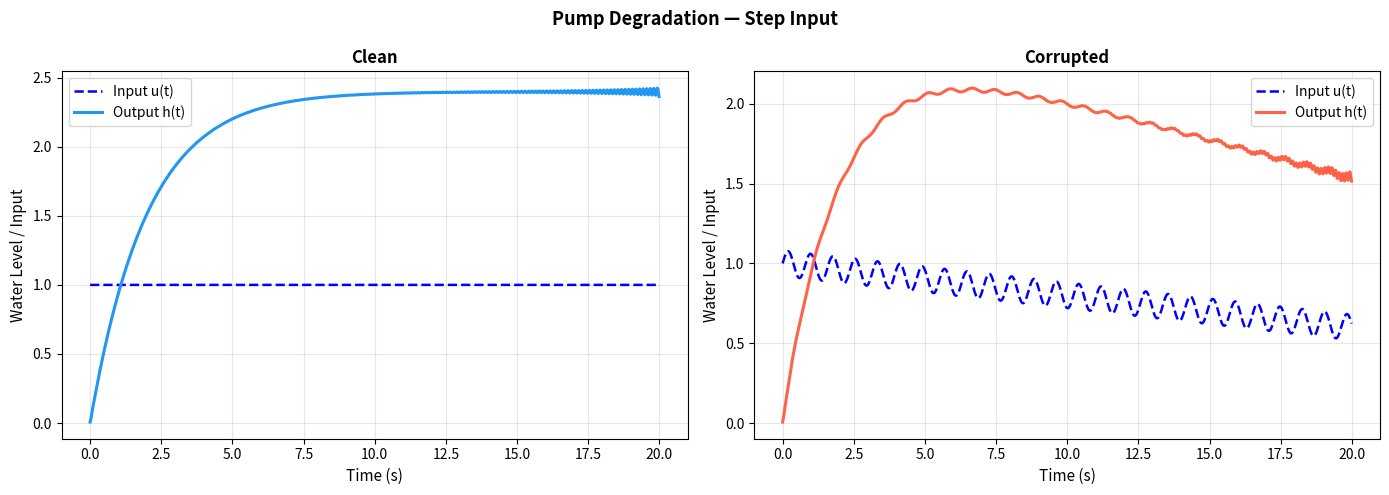
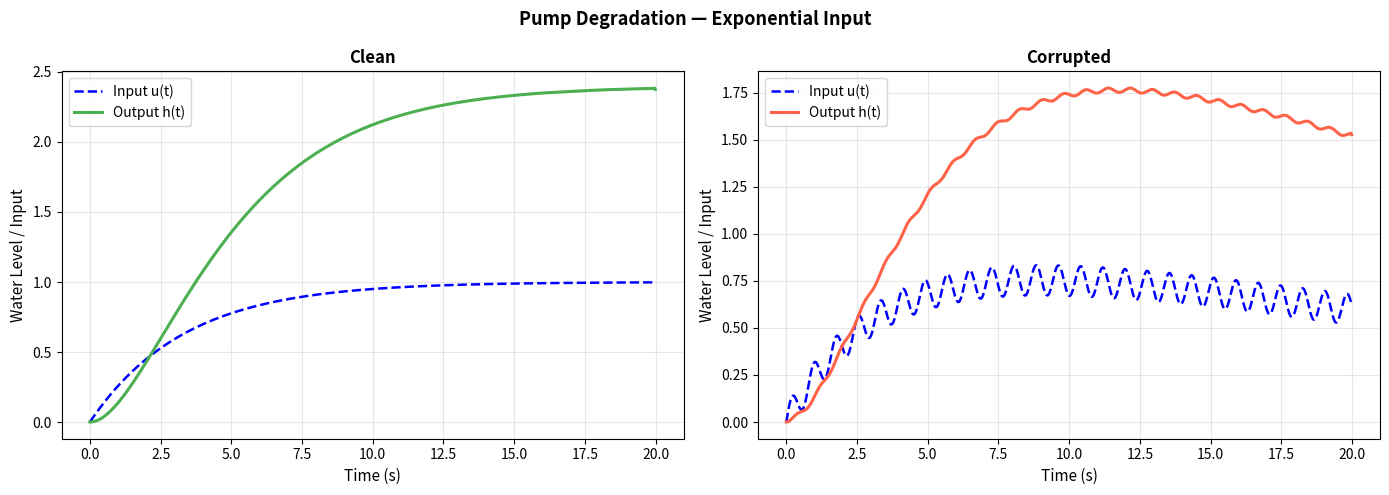

These charts were generated, in order, by the following Python code:
import numpy as np
import matplotlib.pyplot as plt

class SmartIrrigation:
    def __init__(self, a=0.5, b=1.0, t_max=20, dt=0.01):
        self.a=a
        self.b=b
        self.t_max=t_max
        self.dt=dt
        self.t=np.arange(0,self.t_max,self.dt)

    def u_step(self):
        return np.ones_like(self.t)
    def u_ramp(self):
        return self.t*0.1
    def u_sin(self):
        return np.sin(0.5*self.t)
    def u_exponential(self): 
        return 1- np.exp(-0.3*self.t)
    def u_pulse(self):
        u=np.zeros_like(self.t)
        u[self.t<5]=1
        return u

    def laplace_transform(self, f, s):
        exp_term=np.exp(-s*self.t)
        return np.trapezoid(f*exp_term,self.t)

    def inverse_laplace(self, s_list, F_s_values):
        W=np.max(np.imag(s_list))
        N=len(s_list)
        d_omega=2*W/N
        h_vals=[]
        for t in self.t:
            exp_term= np.exp(s_list*t)
            summ=np.sum(F_s_values*exp_term)
            h_t=(d_omega/(2*np.pi))*np.real(summ)
            h_vals.append(h_t)
        return np.array(h_vals)  #h(t)
    

    def H_s(self, s, U_s):
        return (self.b/(s+self.a))*U_s
    
    
    
    
    def u_error_A(self, u):
        corrupt= 0.08*np.sin(8*self.t) - 0.02*self.t
        return u+corrupt
    
    
    
    
    
    def steady_state(self, h):
        """Mean of last 5% of signal."""
        return np.mean(h[int(0.95 * len(h)) :])

    def time_constant(self, h):
        """Time to first reach 63.2% of steady-state."""
        h_ss=self.steady_state(h)
        idx=np.where(h>=0.632*h_ss)[0]
        return self.t[idx[0]] if len(idx) else np.nan

    def rise_time(self, h):
        """Time to go from 10% to 90% of steady-state."""
        h_ss = self.steady_state(h)
        idx_10 = np.where(h >= 0.1 * h_ss)[0]
        idx_90 = np.where(h >= 0.9 * h_ss)[0]
        if len(idx_10) and len(idx_90):
            return self.t[idx_90[0]] - self.t[idx_10[0]]
        return np.nan

    def settling_time(self, h):
        """Time after which h(t) stays permanently within ±2% of h_ss."""
        h_ss = self.steady_state(h)
        lower, upper = 0.98 * h_ss, 1.02 * h_ss
        for i in range(len(h) - 1, -1, -1):
            if h[i] < lower or h[i] > upper:
                return self.t[i + 1] if i + 1 < len(self.t) else self.t[-1]
        return self.t[0]

    def overshoot(self, h):
        """Percentage overshoot: (h_max - h_ss) / h_ss * 100."""
        h_ss = self.steady_state(h)
        h_max = np.max(h)
        if h_max <= h_ss:
            return 0.0
        return ((h_max - h_ss) / h_ss) * 100

    def compute_metrics(self, h):
       
        return {
            "steady_state":  self.steady_state(h),
            "time_constant": self.time_constant(h),
            "rise_time":     self.rise_time(h),
            "settling_time": self.settling_time(h),
            "overshoot_%":   self.overshoot(h),
            "ISE" : self.ISE(h),
            "E" : self.E(h),
        }

    def euler_simulate(self, u):
        """
        Euler method for dh/dt = -a*h(t) + b*u(t)
        h[n+1] = h[n] + dt * (-a*h[n] + b*u[n])
        """
        h = np.zeros_like(self.t)
        for n in range(len(self.t) - 1):
            dhdt = -self.a * h[n] + self.b * u[n]
            h[n + 1] = h[n] + self.dt * dhdt
        return h
    
    
    
    
    
    def ISE (self,h):
        h_ss=self.steady_state(h)
        term= (h_ss - h)**2
        return np.trapezoid(term,self.t)
    
    def E(self,h):
        return np.trapezoid(h**2,self.t)
        
        
        





    


system = SmartIrrigation(a=0.5, b=1.2, t_max=20, dt=0.01)

inputs = {
    "Step Input":        system.u_step(),
    "Exponential Input": system.u_exponential(),
}


c = 0.4
W = 50.0
N = 1000
w=np.linspace(-W,W,N)
s_list = c+ 1j *w

colors = ['#2196F3', '#4CAF50', '#FF5722', '#9C27B0', '#FF9800']

for idx, (name, u) in enumerate(inputs.items()):
    print(f"Processing: {name}...")

    # --- Laplace --- set these values
    U_s_vals = np.array([system.laplace_transform(u, s) for s in s_list])
    H_s_vals = system.H_s(s_list, U_s_vals)
    h_laplace = system.inverse_laplace(s_list, H_s_vals)
    print(f"\n  ► {name}")
    metrics = system.compute_metrics(h_laplace)
    for k, v in metrics.items():
        print(f"      {k.replace('_',' ').title():<22}: {v}")
        
        
        
        

    # --- corrupt ---
    uc=system.u_error_A(u)
    
    U_s_vals = np.array([system.laplace_transform(uc, s) for s in s_list])
    H_s_vals = system.H_s(s_list, U_s_vals)
    h_laplacec = system.inverse_laplace(s_list, H_s_vals)
    print(f"\n  ► {name} Corrupted")
    metrics = system.compute_metrics(h_laplacec)
    for k, v in metrics.items():
        print(f"      {k.replace('_',' ').title():<22}: {v}")
        
        
        
        
    # --- Plot ---
    fig, axes = plt.subplots(1, 2, figsize=(14, 5), sharey=False)
    fig.suptitle(f"Pump Degradation — {name}", fontsize=13, fontweight='bold')

    # Laplace subplot
    axes[0].plot(system.t, u, 'b--', lw=1.8, label="Input u(t)")
    axes[0].plot(system.t, h_laplace, color=colors[idx], lw=2.2, label="Output h(t)")
    axes[0].set_title("Clean", fontweight='bold')
    axes[0].set_xlabel("Time (s)", fontsize=11)
    axes[0].set_ylabel("Water Level / Input", fontsize=11)
    axes[0].legend(fontsize=10)
    axes[0].grid(True, alpha=0.3)
    

    # Corruped Laplace subplot
    axes[1].plot(system.t, uc, 'b--', lw=1.8, label="Input u(t)")
    axes[1].plot(system.t, h_laplacec, color='tomato', lw=2.2, label="Output h(t)")
    axes[1].set_title("Corrupted", fontweight='bold')
    axes[1].set_xlabel("Time (s)", fontsize=11)
    axes[1].set_ylabel("Water Level / Input", fontsize=11)
    axes[1].legend(fontsize=10)
    axes[1].grid(True, alpha=0.3)

    plt.tight_layout()
    plt.show()
